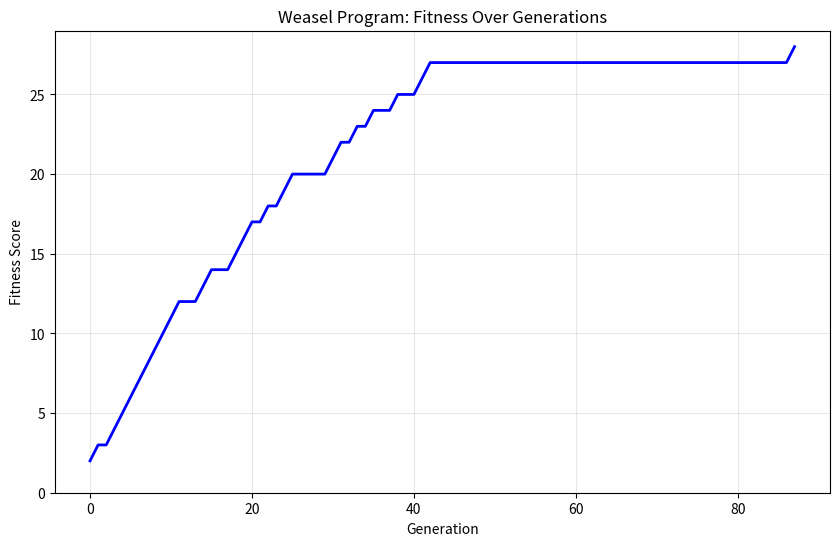

Here is the Python script that generated this plot:

import random
import string
import matplotlib.pyplot as plt
from pathlib import Path

# STEP 1: Set up the target phrase
target = "METHINKS IT IS LIKE A WEASEL"
characters = string.ascii_uppercase + " "

# Create or locate the Weasel folder
if "__file__" in globals():
    folder = Path(__file__).resolve().parent
else:
    folder = Path.cwd() / "Weasel"

folder.mkdir(parents=True, exist_ok=True)


# STEP 2: Fitness function
# Gives 1 point for each matching character
def fitness(candidate):
    score = 0

    for a, b in zip(candidate, target):
        if a == b:
            score += 1

    return score


# STEP 3: Mutation function
# Each character has a 5% chance of changing
def mutate(parent):
    new_string = ""

    for letter in parent:
        if random.random() < 0.05:
            new_string += random.choice(characters)
        else:
            new_string += letter

    return new_string


# STEP 4: Evolution loop

# Start with a completely random phrase
best_parent = "".join(
    random.choice(characters)
    for _ in range(len(target))
)

generation = 0
best_score = fitness(best_parent)

# Store results for the graph
generations = [0]
fitness_scores = [best_score]

# Store results for the text file
history = []

first_result = f"Generation 0 | Score: {best_score}/28 | {best_parent}"
print(first_result)
history.append(first_result)

# Keep evolving until the phrase is perfect
while best_score < len(target) and generation < 10000:

    generation += 1

    # Create 100 mutated offspring
    offspring = [
        mutate(best_parent)
        for _ in range(100)
    ]

    # Select the offspring with the highest fitness
    best_child = max(offspring, key=fitness)
    child_score = fitness(best_child)

    # Replace parent only if offspring is better
    if child_score > best_score:
        best_parent = best_child
        best_score = child_score

    # Save fitness for graph
    generations.append(generation)
    fitness_scores.append(best_score)

    # Print each generation
    result = (
        f"Generation {generation} | "
        f"Score: {best_score}/28 | "
        f"{best_parent}"
    )

    print(result)
    history.append(result)


# STEP 5: Final results
print("\nEVOLUTION COMPLETE")
print("Final phrase:", best_parent)
print("Final fitness:", best_score, "/28")
print("Total generations:", generation)


# STEP 6: Save all generations to a text file
text_file = folder / "weasel_generations.txt"

with open(text_file, "w") as file:
    for line in history:
        file.write(line + "\n")

print("Generations saved to:", text_file)


# STEP 6: Create fitness graph
plt.figure(figsize=(10, 6))

plt.plot(
    generations,
    fitness_scores,
    color="blue",
    linewidth=2
)

plt.title("Weasel Program: Fitness Over Generations")
plt.xlabel("Generation")
plt.ylabel("Fitness Score")
plt.ylim(0, 29)
plt.grid(True, alpha=0.3)

# Save graph automatically
graph_file = folder / "weasel_fitness.png"

plt.savefig(graph_file, dpi=300, bbox_inches="tight")
plt.show()

print("Graph saved to:", graph_file)
